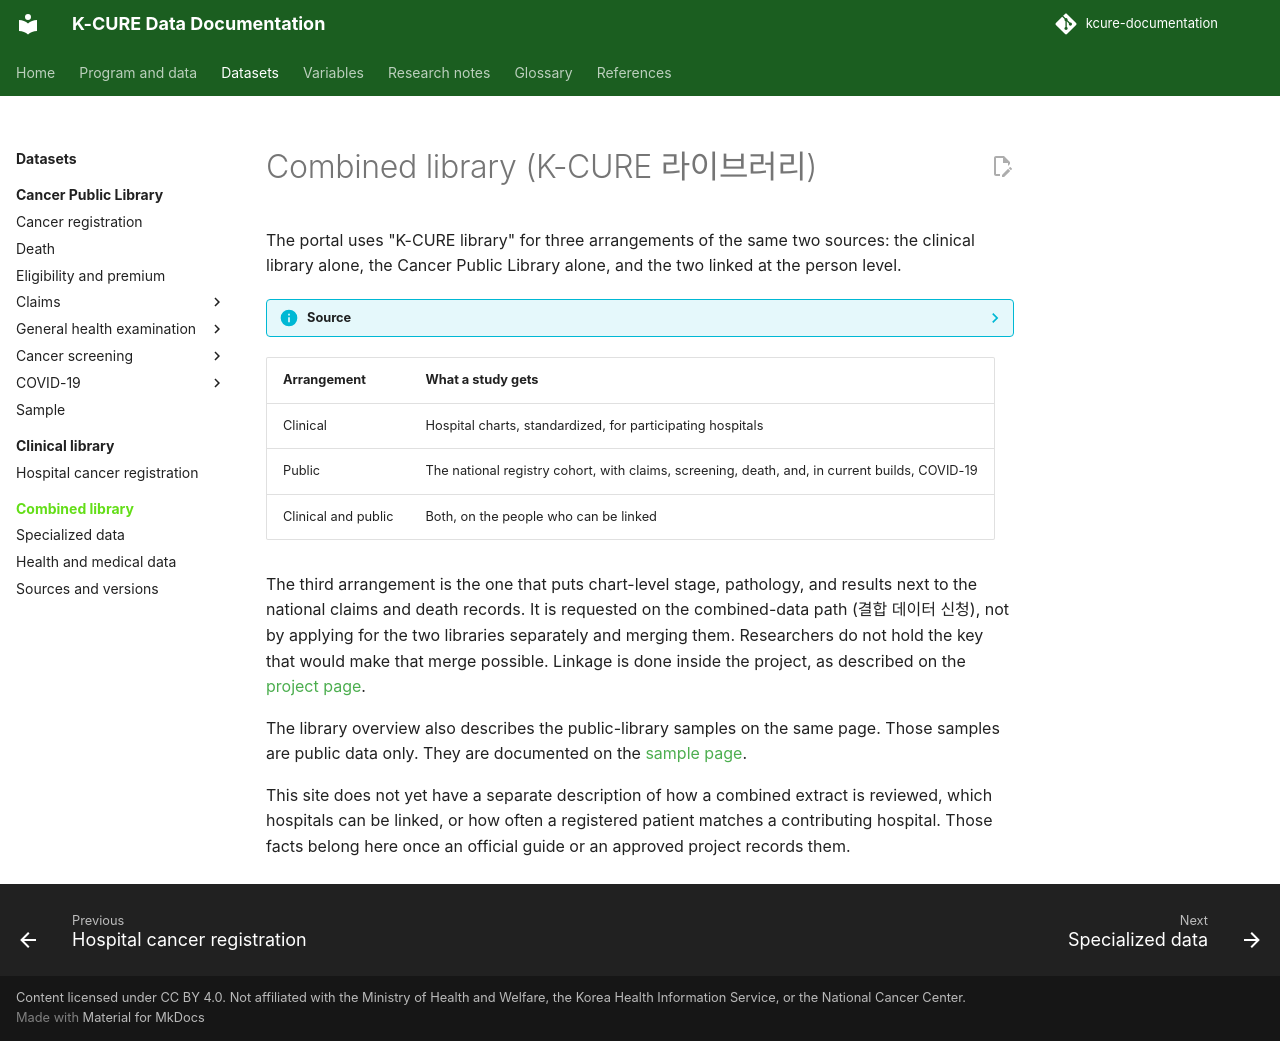

repository: siho-park/kcure-documentation · page: datasets/combined/index.html · generator: mkdocs

# Combined library (K-CURE 라이브러리)

The portal uses "K-CURE library" for three arrangements of the same two sources: the clinical library alone, the Cancer Public Library alone, and the two linked at the person level.

??? info "Source"
    The three-way definition follows the portal's [K-CURE library overview](https://k-cure.mohw.go.kr/portal/dit/lit/inf/viewDitLitInf.do).

| Arrangement | What a study gets |
|---|---|
| Clinical | Hospital charts, standardized, for participating hospitals |
| Public | The national registry cohort, with claims, screening, death, and, in current builds, COVID-19 |
| Clinical and public | Both, on the people who can be linked |

The third arrangement is the one that puts chart-level stage, pathology, and results next to the national claims and death records. It is requested on the combined-data path (결합 데이터 신청), not by applying for the two libraries separately and merging them. Researchers do not hold the key that would make that merge possible. Linkage is done inside the project, as described on the [project page](../overview/project.md).

The library overview also describes the public-library samples on the same page. Those samples are public data only. They are documented on the [sample page](public-library/sample.md).

This site does not yet have a separate description of how a combined extract is reviewed, which hospitals can be linked, or how often a registered patient matches a contributing hospital. Those facts belong here once an official guide or an approved project records them.
